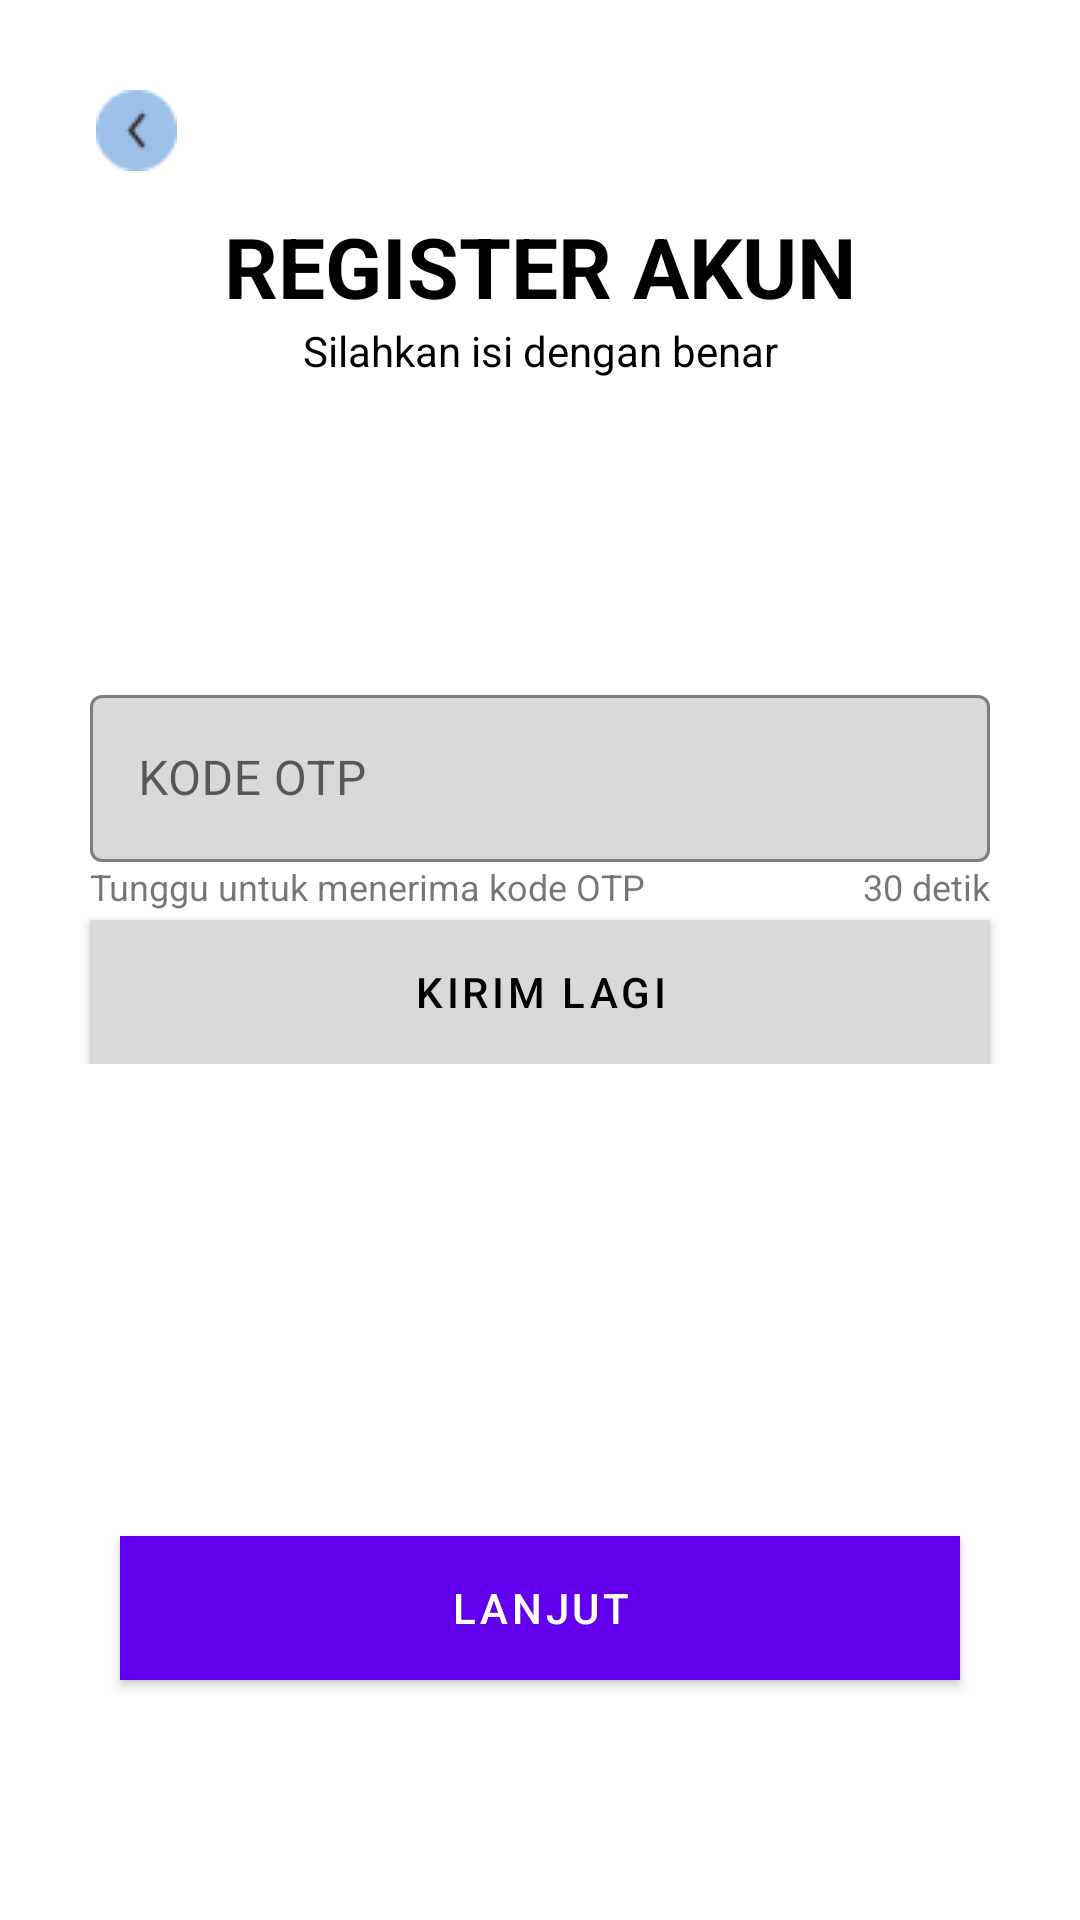

Here is an Android app screen rendered from its layout file. Give the layout XML and the strings, colors and styles it references.
<!-- AndroidManifest.xml: application theme Theme.ELades -->
<!-- res/layout/activity_register2.xml -->
<?xml version="1.0" encoding="utf-8"?>
<androidx.constraintlayout.widget.ConstraintLayout xmlns:android="http://schemas.android.com/apk/res/android"
    xmlns:app="http://schemas.android.com/apk/res-auto"
    xmlns:tools="http://schemas.android.com/tools"
    android:layout_width="match_parent"
    android:layout_height="match_parent"
    android:background="@color/white"
    tools:context=".Login.register2">
    <ImageButton
        android:id="@+id/kembali"
        android:layout_width="wrap_content"
        android:layout_height="wrap_content"
        android:layout_gravity="start"
        android:layout_marginStart="20dp"
        android:layout_marginTop="20dp"
        android:backgroundTint="@android:color/transparent"
        android:cropToPadding="true"
        android:scaleType="fitXY"
        android:src="@drawable/kembali"
        app:layout_constraintStart_toStartOf="parent"
        app:layout_constraintTop_toTopOf="parent"
        tools:ignore="MissingConstraints" />
    <LinearLayout
        android:layout_width="match_parent"
        android:layout_height="wrap_content"
        android:orientation="vertical">

        <com.google.android.material.textview.MaterialTextView
            android:layout_width="match_parent"
            android:layout_height="wrap_content"
            android:text="REGISTER AKUN"
            android:textStyle="bold"
            android:textSize="28dp"
            android:gravity="center"
            android:layout_marginTop="70dp"
            android:textColor="@color/black"/>
        <com.google.android.material.textview.MaterialTextView
            android:layout_width="match_parent"
            android:layout_height="wrap_content"
            android:layout_marginStart="30dp"
            android:layout_marginEnd="30dp"
            android:text="Silahkan isi dengan benar"
            android:textColor="@color/black"
            android:gravity="center"/>

    <com.google.android.material.textfield.TextInputLayout
        android:layout_width="match_parent"
        android:layout_height="wrap_content"
        android:layout_marginTop="100dp"
        android:layout_marginStart="30dp"
        android:layout_marginEnd="30dp"

        style="@style/MyEditTextLayoutStyle">
        <com.google.android.material.textfield.TextInputEditText
            android:id="@+id/kode_otp"
            android:layout_width="match_parent"
            android:layout_height="match_parent"
            android:hint="KODE OTP"
            android:inputType="number"/>
    </com.google.android.material.textfield.TextInputLayout>
    <LinearLayout
        android:id="@+id/reqotp"
        android:layout_width="match_parent"
        android:layout_height="wrap_content"
        android:layout_marginStart="30dp"
        android:layout_marginEnd="30dp"
        android:orientation="horizontal"
        android:gravity="start|center_vertical">
        <com.google.android.material.textview.MaterialTextView
            android:layout_width="wrap_content"
            android:layout_height="wrap_content"
            android:layout_weight="1"
            android:layout_gravity="start"
            android:text="Tunggu untuk menerima kode OTP"
            android:textSize="12dp"/>
        <com.google.android.material.textview.MaterialTextView
            android:layout_width="wrap_content"
            android:layout_height="wrap_content"
            android:id="@+id/timer"
            android:text="30 detik"
            android:layout_gravity="end"
            android:textSize="12dp"/>
    </LinearLayout>

    <com.google.android.material.button.MaterialButton
        android:id="@+id/kirimbos"
        android:layout_width="match_parent"
        android:layout_height="wrap_content"
        android:background="@drawable/kotak"
        android:layout_marginEnd="30dp"
        android:layout_marginStart="30dp"
        android:layout_marginTop="3dp"
        android:text="KIRIM lAGI"
        app:backgroundTint="@color/edittext"
        android:textColor="@color/black"/>
    </LinearLayout>
    <com.google.android.material.button.MaterialButton
        android:id="@+id/lanjut"
        android:layout_width="match_parent"
        android:layout_height="wrap_content"
        android:layout_marginStart="40dp"
        android:layout_marginEnd="40dp"
        android:background="@drawable/kotak"
        app:layout_constraintBottom_toBottomOf="parent"
        android:layout_marginBottom="80dp"
        android:textColor="@color/white"
        android:text="Lanjut"
        android:textAllCaps="true"/>
</androidx.constraintlayout.widget.ConstraintLayout>
<!-- resources referenced by this layout -->
<resources>
  <color name="black">#FF000000</color>
  <color name="edittext">#D9D9D9</color>
  <color name="white">#FFFFFFFF</color>
  <!-- drawable kembali: png bitmap (drawable, 798 bytes) -->
  <!-- drawable kotak (drawable) -->
  <?xml version="1.0" encoding="utf-8"?>
  <selector xmlns:android="http://schemas.android.com/apk/res/android">
  <item android:state_enabled="false" android:drawable="@color/tombol"/>
  <item android:state_pressed="true" android:drawable="@color/tombolpress"/>
  <item android:drawable="@color/tombol"/>
  </selector>
  <style name="MyEditTextLayoutStyle" parent="Widget.MaterialComponents.TextInputLayout.OutlinedBox">
          
          <item name="boxStrokeColor">@color/colorOutline</item>
          <item name="boxBackgroundColor">@color/edittext</item>
  
          
          <item name="hintTextColor">@color/colorHintText</item>
      </style>
  <style name="Theme.ELades" parent="Base.Theme.ELades" />
  <color name="tombol">#0178BD</color>
  <color name="tombolpress">#4A55A2</color>
  <color name="colorOutline">#000000</color>
  <color name="colorHintText">#000000</color>
  <style name="Base.Theme.ELades" parent="Theme.MaterialComponents.Light.NoActionBar">
          
          
      </style>
</resources>
